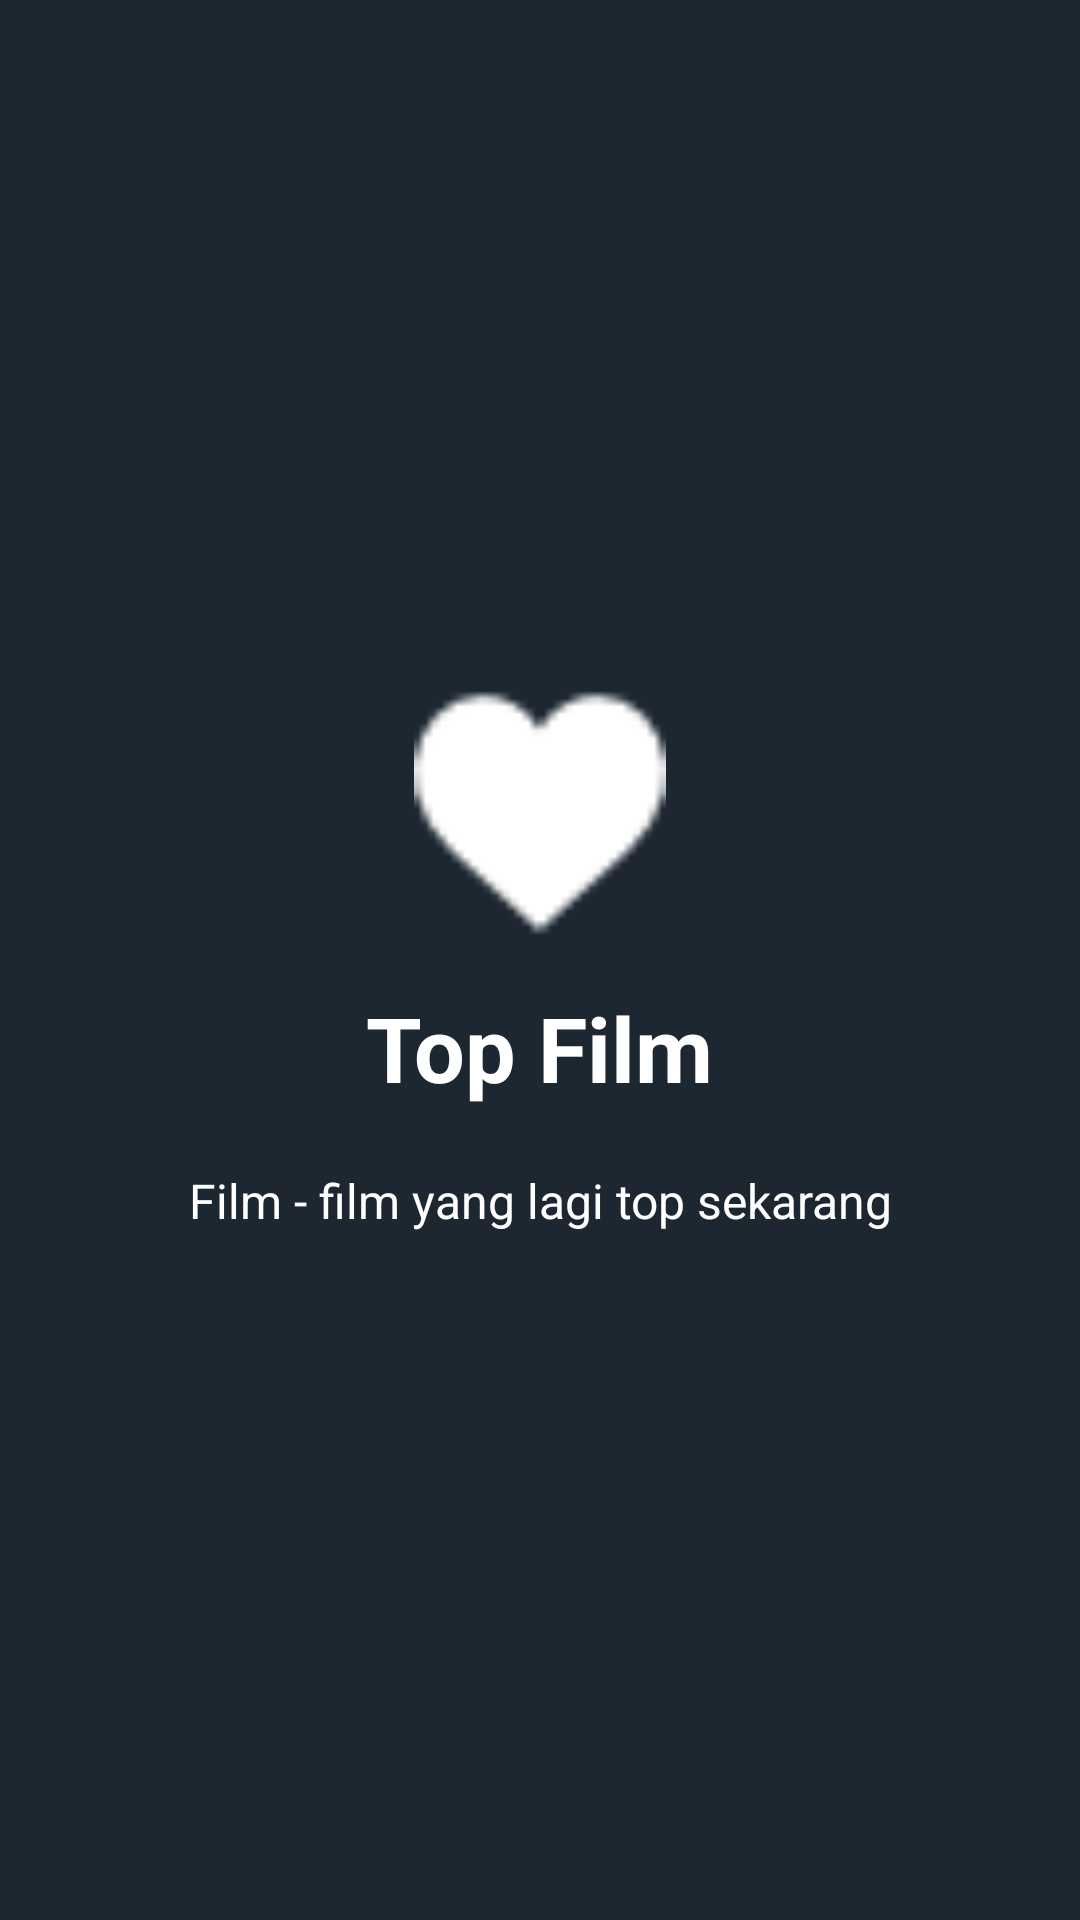

This screen was rendered from an Android layout file. Write that file and the resources it references.
<!-- AndroidManifest.xml: application theme MyMaterialTheme -->
<!-- res/layout/welcome_slide2.xml -->
<?xml version="1.0" encoding="utf-8"?>
<RelativeLayout xmlns:android="http://schemas.android.com/apk/res/android"
    android:layout_width="match_parent"
    android:layout_height="match_parent"
    android:background="@color/bg_screen2">

    <LinearLayout
        android:layout_width="match_parent"
        android:layout_height="wrap_content"
        android:gravity="center_horizontal"
        android:orientation="vertical"
        android:layout_centerVertical="true"
        android:layout_alignParentStart="true">

        <ImageView
            android:layout_width="100dp"
            android:layout_height="100dp"
            android:paddingBottom="@dimen/tab_padding_bottom"
            android:tint="@color/colorAccent"
            android:src="@drawable/ic_favorite" />

        <TextView
            android:layout_width="wrap_content"
            android:layout_height="wrap_content"
            android:text="@string/slide_2_title"
            android:textColor="@android:color/white"
            android:textSize="@dimen/slide_title"
            android:textStyle="bold" />

        <TextView
            android:layout_width="wrap_content"
            android:layout_height="wrap_content"
            android:layout_marginTop="20dp"
            android:paddingLeft="@dimen/desc_padding"
            android:paddingRight="@dimen/desc_padding"
            android:text="@string/slide_2_desc"
            android:textAlignment="center"
            android:textColor="@android:color/white"
            android:textSize="@dimen/slide_desc" />

    </LinearLayout>


</RelativeLayout>
<!-- resources referenced by this layout -->
<resources>
  <color name="bg_screen2">#1d2731</color>
  <color name="colorAccent">#ffffff</color>
  <dimen name="desc_padding">40dp</dimen>
  <dimen name="slide_desc">16dp</dimen>
  <dimen name="slide_title">30dp</dimen>
  <dimen name="tab_padding_bottom">16dp</dimen>
  <!-- drawable ic_favorite: png bitmap (drawable, 600 bytes) -->
  <string name="slide_2_desc">Film - film yang lagi top sekarang </string>
  <string name="slide_2_title">Top Film</string>
  <style name="MyMaterialTheme" parent="MyMaterialTheme.Base">
  
      </style>
  <style name="MyMaterialTheme.Base" parent="Theme.AppCompat.Light.DarkActionBar">
          
          <item name="colorPrimary">@color/colorPrimary</item>
          <item name="colorPrimaryDark">@color/colorPrimaryDark</item>
          <item name="colorAccent">@color/colorAccent</item>
          <item name="windowNoTitle">true</item>
          <item name="windowActionBar">false</item>
      </style>
  <color name="colorPrimary">#232E3A</color>
  <color name="colorPrimaryDark">#212B36</color>
</resources>
